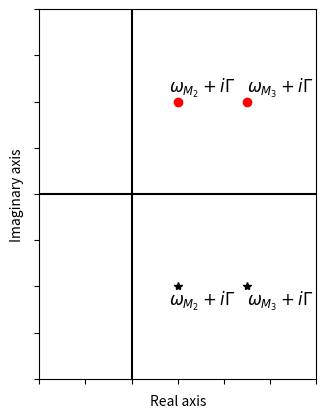

Generate this figure with matplotlib:
import matplotlib.pyplot as plt

fig, ax = plt.subplots()
ax.plot(10, 20, 'ro')
ax.text(8, 22, '$\omega_{M_2} + i\Gamma$', fontsize=12)
ax.plot(10, -20, 'k*')
ax.text(8, -24, '$\omega_{M_2} + i\Gamma$', fontsize=12)

ax.plot(25, 20, 'ro')
ax.text(25, 22, '$\omega_{M_3} + i\Gamma$', fontsize=12)
ax.plot(25, -20, 'k*')
ax.text(25, -24, '$\omega_{M_3} + i\Gamma$', fontsize=12)

ax.set_aspect('equal')

ax.axhline(y=0, color='k')
ax.axvline(x=0, color='k')

ax.xaxis.set_ticklabels([])
ax.yaxis.set_ticklabels([])
plt.xlim(-20., 40.)
plt.ylim(-40., 40.)
plt.xlabel("Real axis")
plt.ylabel("Imaginary axis")
plt.show()